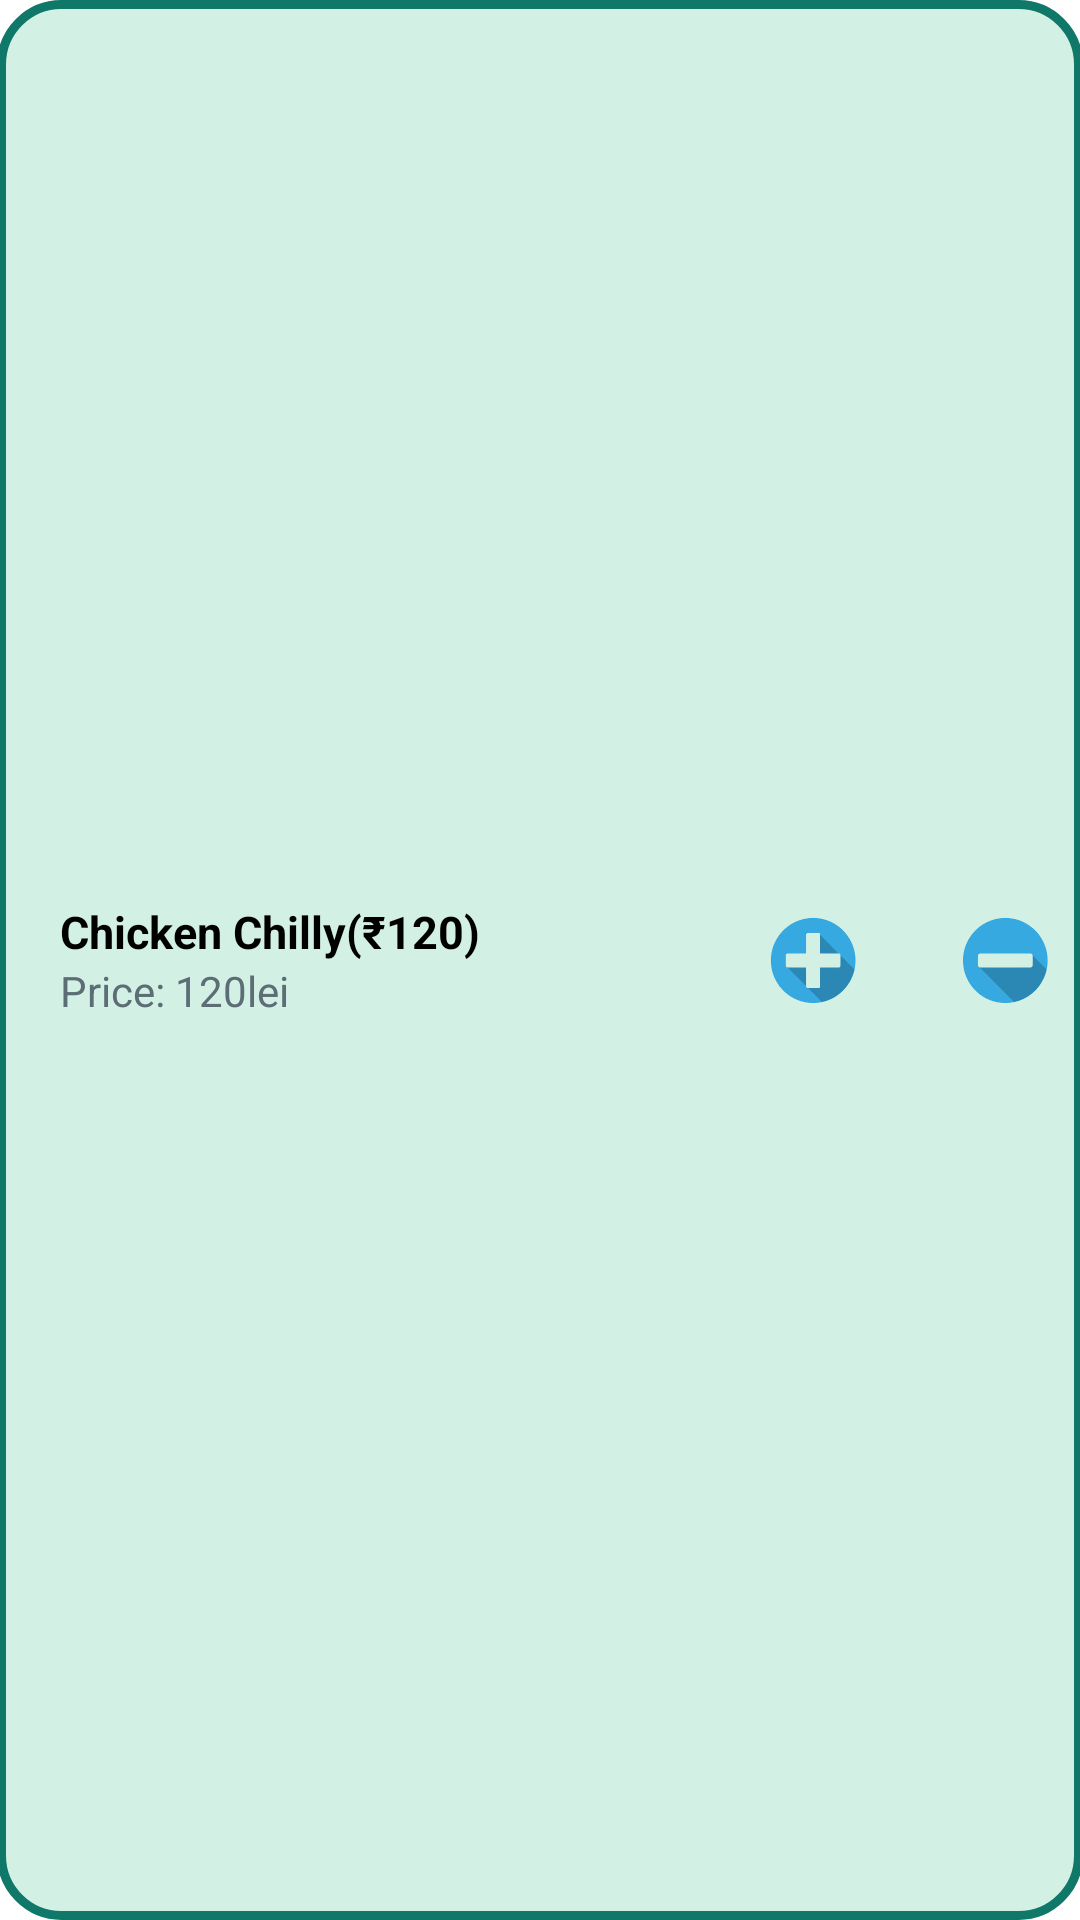

Produce the Android XML layout that renders to this screen, including the resource entries it uses.
<!-- AndroidManifest.xml: application theme Theme.FoodMenu_v2 -->
<!-- res/layout/product_item.xml -->
<?xml version="1.0" encoding="utf-8"?>
<androidx.constraintlayout.widget.ConstraintLayout xmlns:android="http://schemas.android.com/apk/res/android"
    xmlns:app="http://schemas.android.com/apk/res-auto"
    xmlns:tools="http://schemas.android.com/tools"
    android:id="@+id/relativeLayoutItem"
    android:layout_width="match_parent"
    android:layout_height="wrap_content"
    android:gravity="center_vertical"
    android:background="@drawable/border_top"
    android:layout_marginBottom="5dp"
    android:layout_marginTop="5dp"
    android:padding="10dp">

    <LinearLayout
        android:id="@+id/linearLayout_2"
        android:layout_width="0dp"
        android:layout_height="wrap_content"
        android:orientation="vertical"
        app:layout_constraintBottom_toBottomOf="parent"
        app:layout_constraintEnd_toStartOf="@+id/linearLayout_1"
        app:layout_constraintStart_toStartOf="parent"
        app:layout_constraintTop_toTopOf="parent">

        <TextView
            android:id="@+id/product_name"
            android:layout_width="wrap_content"
            android:layout_height="wrap_content"
            android:layout_marginTop="0dp"
            android:maxWidth="270dp"
            android:paddingLeft="10dp"
            android:paddingBottom="0dp"
            android:text="Chicken Chilly(₹120)"
            android:textColor="#000000"
            android:textSize="15sp"
            android:textStyle="bold"
            tools:ignore="HardcodedText" />

        <TextView
            android:id="@+id/textView3"
            android:layout_width="200dp"
            android:layout_height="wrap_content"
            android:layout_marginEnd="210dp"
            android:layout_toStartOf="@id/product_name"
            android:paddingLeft="10dp"
            android:text="Price: 120lei"
            android:textColor="@color/custom_gray"
            android:textSize="14sp"
            app:layout_constraintBottom_toTopOf="@+id/product_name" />

    </LinearLayout>

    <LinearLayout
        android:id="@+id/linearLayout_1"
        android:layout_width="wrap_content"
        android:layout_height="wrap_content"
        android:layout_alignParentEnd="true"
        android:layout_centerVertical="true"
        android:layout_toEndOf="@+id/linearLayout_2"
        android:gravity="center"
        android:orientation="horizontal"
        app:layout_constraintBottom_toBottomOf="parent"
        app:layout_constraintEnd_toEndOf="parent"
        app:layout_constraintStart_toEndOf="@+id/linearLayout_2"
        app:layout_constraintTop_toTopOf="parent">

        <androidx.appcompat.widget.AppCompatButton
            android:id="@+id/increase_button"
            android:layout_width="30dp"
            android:layout_height="30dp"
            android:background="@drawable/add_button"
            android:paddingTop="10dp" />

        <TextView
            android:id="@+id/amount_data"
            android:layout_width="34dp"
            android:layout_height="wrap_content"
            android:paddingLeft="10dp"
            android:paddingRight="10dp"
            android:textAlignment="center"
            android:textColor="@android:color/black"
            android:textSize="20sp" />
        

        <androidx.appcompat.widget.AppCompatButton
            android:id="@+id/decrease_button"
            android:layout_width="30dp"
            android:layout_height="30dp"
            android:background="@drawable/remove_button"
            android:paddingTop="10dp" />

    </LinearLayout>

</androidx.constraintlayout.widget.ConstraintLayout>
<!-- resources referenced by this layout -->
<resources>
  <color name="custom_gray">#5d6d75</color>
  <!-- drawable add_button: png bitmap (drawable, 18276 bytes) -->
  <!-- drawable border_top (drawable) -->
  <?xml version="1.0" encoding="utf-8"?>
  <layer-list xmlns:android="http://schemas.android.com/apk/res/android">
      <item android:top="0dp" android:left="-1dp" android:right="-1dp">
          <shape android:shape="rectangle">
              <corners android:radius="20dp" />
              <stroke android:width="3dp" android:color="@color/custom_green" />
              <solid android:color="@color/mint_green" />
          </shape>
      </item>
  </layer-list>
  <!-- drawable remove_button: png bitmap (drawable, 15659 bytes) -->
  <!-- drawable textlines (drawable) -->
  <?xml version="1.0" encoding="utf-8"?>
  <layer-list xmlns:android="http://schemas.android.com/apk/res/android"
      >
      <item
          android:bottom="1dp"
          android:left="-4dp"
          android:right="-4dp"
          android:top="-3dp">
          <shape android:shape="rectangle" >
              <stroke
                  android:width="3dp"
                  android:color="@color/russian_violet" />
  
              <solid android:color="#00FFFFFF" />
  
              <padding android:left="0dp"
                  android:right="0dp"
                  android:top="10dp"
                  android:bottom="0dp" />
          </shape>
      </item>
  
  </layer-list>
  <style name="Theme.FoodMenu_v2" parent="Theme.MaterialComponents.DayNight.DarkActionBar">
          
          <item name="colorPrimary">@color/teal_700</item>
          <item name="colorPrimaryVariant">@color/dark_purple</item>
          
          <item name="colorSecondary">@color/old_rose</item>
          <item name="colorSecondaryVariant">@color/teal_700</item>
          <item name="colorOnSecondary">@color/black</item>
          
          <item name="android:statusBarColor">?attr/colorPrimaryVariant</item>
          
      </style>
  <color name="custom_green">#0f7868</color>
  <color name="mint_green">#D2F1E4</color>
  <color name="russian_violet">#FF3700B3</color>
  <color name="teal_700">#FF018786</color>
  <color name="dark_purple">#1F0322</color>
  <color name="old_rose">#C97B84</color>
  <color name="black">#FF000000</color>
</resources>
